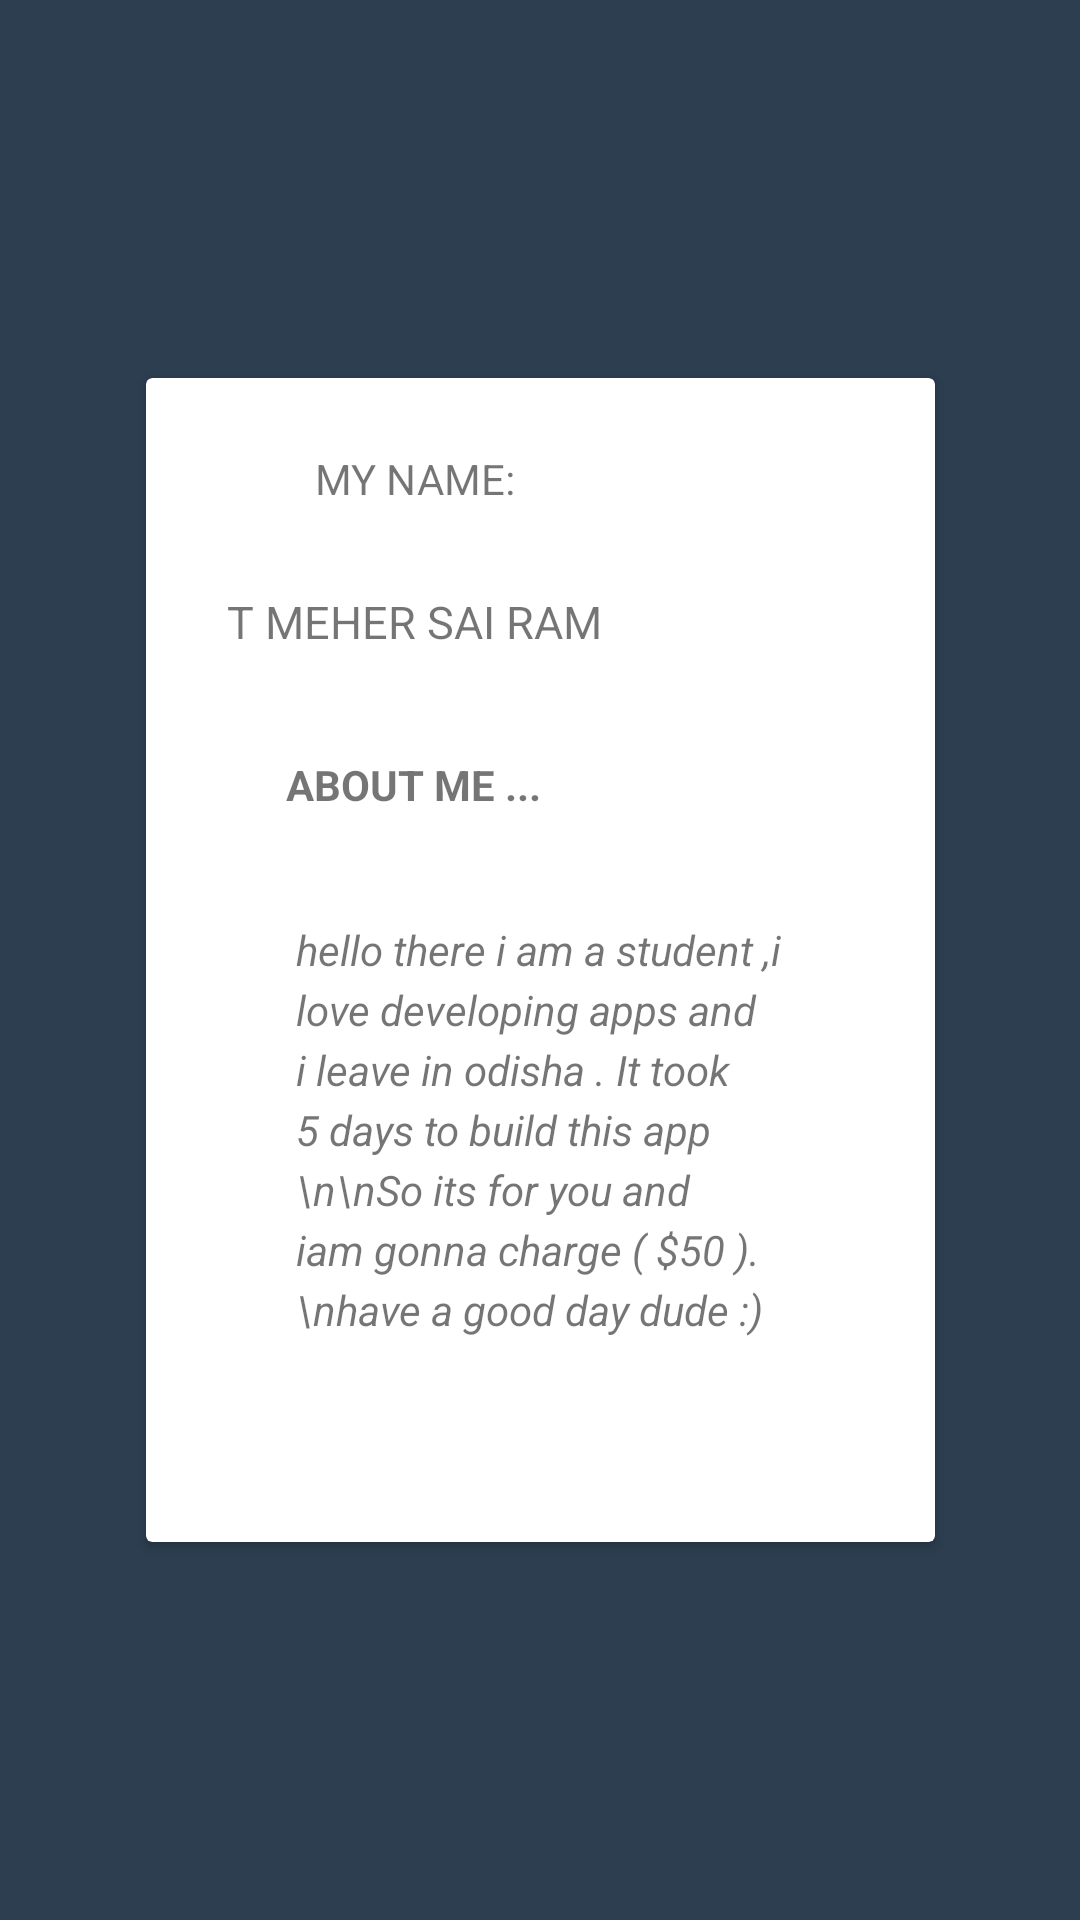

Reconstruct the res/layout file that produces this screen, plus the resources it refers to.
<!-- AndroidManifest.xml: application theme AppTheme -->
<!-- res/layout/developer.xml -->
<?xml version="1.0" encoding="utf-8"?>
<androidx.constraintlayout.widget.ConstraintLayout xmlns:android="http://schemas.android.com/apk/res/android"
    xmlns:app="http://schemas.android.com/apk/res-auto"
    xmlns:tools="http://schemas.android.com/tools"
    android:layout_width="match_parent"
    android:layout_height="match_parent"
    android:background="#2C3E50 "
    android:orientation="vertical">

    <androidx.cardview.widget.CardView
        android:layout_width="263dp"
        android:layout_height="388dp"
        app:layout_constraintBottom_toBottomOf="parent"
        app:layout_constraintEnd_toEndOf="parent"
        app:layout_constraintStart_toStartOf="parent"
        app:layout_constraintTop_toTopOf="parent"
        android:elevation="20dp">

        <androidx.constraintlayout.widget.ConstraintLayout
            android:layout_width="match_parent"
            android:layout_height="match_parent"
            android:orientation="vertical">

            <TextView
                android:id="@+id/textView2"
                android:layout_width="wrap_content"
                android:layout_height="wrap_content"
                android:layout_gravity="left"
                android:layout_marginTop="24dp"
                android:text="MY NAME:"
                app:layout_constraintEnd_toStartOf="@+id/imageView4"
                app:layout_constraintStart_toStartOf="parent"
                app:layout_constraintTop_toTopOf="parent"></TextView>


            <TextView
                android:id="@+id/textView3"
                android:layout_width="127dp"
                android:layout_height="41dp"
                android:layout_marginTop="28dp"
                android:fontFamily="sans-serif"
                android:text="T MEHER SAI RAM"
                android:textSize="15dp"
                app:layout_constraintEnd_toStartOf="@+id/imageView4"
                app:layout_constraintHorizontal_bias="0.519"
                app:layout_constraintStart_toStartOf="parent"
                app:layout_constraintTop_toBottomOf="@+id/textView2"></TextView>

            <ImageView
                android:id="@+id/imageView4"
                android:layout_width="84dp"
                android:layout_height="164dp"
                android:layout_gravity="right"
                android:src="@drawable/myimage1"
                app:layout_constraintBottom_toBottomOf="parent"
                app:layout_constraintEnd_toEndOf="parent"
                app:layout_constraintTop_toTopOf="parent"
                app:layout_constraintVertical_bias="0.0">

            </ImageView>

            <TextView
                android:id="@+id/textView5"
                android:layout_width="wrap_content"
                android:layout_height="wrap_content"
                android:layout_marginBottom="16dp"
                android:text="ABOUT ME ..."
                android:textStyle="bold"
                app:layout_constraintBottom_toBottomOf="parent"
                app:layout_constraintEnd_toEndOf="@+id/textView3"
                app:layout_constraintHorizontal_bias="0.465"
                app:layout_constraintStart_toStartOf="@+id/textView3"
                app:layout_constraintTop_toBottomOf="@+id/textView3"
                app:layout_constraintVertical_bias="0.058">

            </TextView>

            <TextView
                android:layout_width="163dp"
                android:layout_height="wrap_content"
                android:layout_marginTop="36dp"
                android:lineHeight="20dp"
                android:text="hello there i am a student ,i love developing apps and i leave in odisha . It took 5 days to build this app \n\nSo its for you and iam gonna charge ( $50 ). \nhave a good day dude :)"
                app:layout_constraintEnd_toEndOf="parent"
                app:layout_constraintStart_toStartOf="parent"
                android:textStyle="italic"
                app:layout_constraintTop_toBottomOf="@+id/textView5">

            </TextView>
        </androidx.constraintlayout.widget.ConstraintLayout>

    </androidx.cardview.widget.CardView>

</androidx.constraintlayout.widget.ConstraintLayout>
<!-- resources referenced by this layout -->
<resources>
  <style name="AppTheme" parent="Theme.AppCompat.Light.DarkActionBar">
          
          <item name="colorPrimary">@color/colorPrimary</item>
          <item name="colorPrimaryDark">@color/colorPrimaryDark</item>
          <item name="colorAccent">@color/colorAccent</item>
     
      </style>
  <!-- not gathered from this repository: default colours our renderer supplied (Android Studio template values) -->
  <color name="colorPrimary">#FF6200EE</color>
  <color name="colorPrimaryDark">#FF3700B3</color>
  <color name="colorAccent">#FF03DAC5</color>
</resources>
